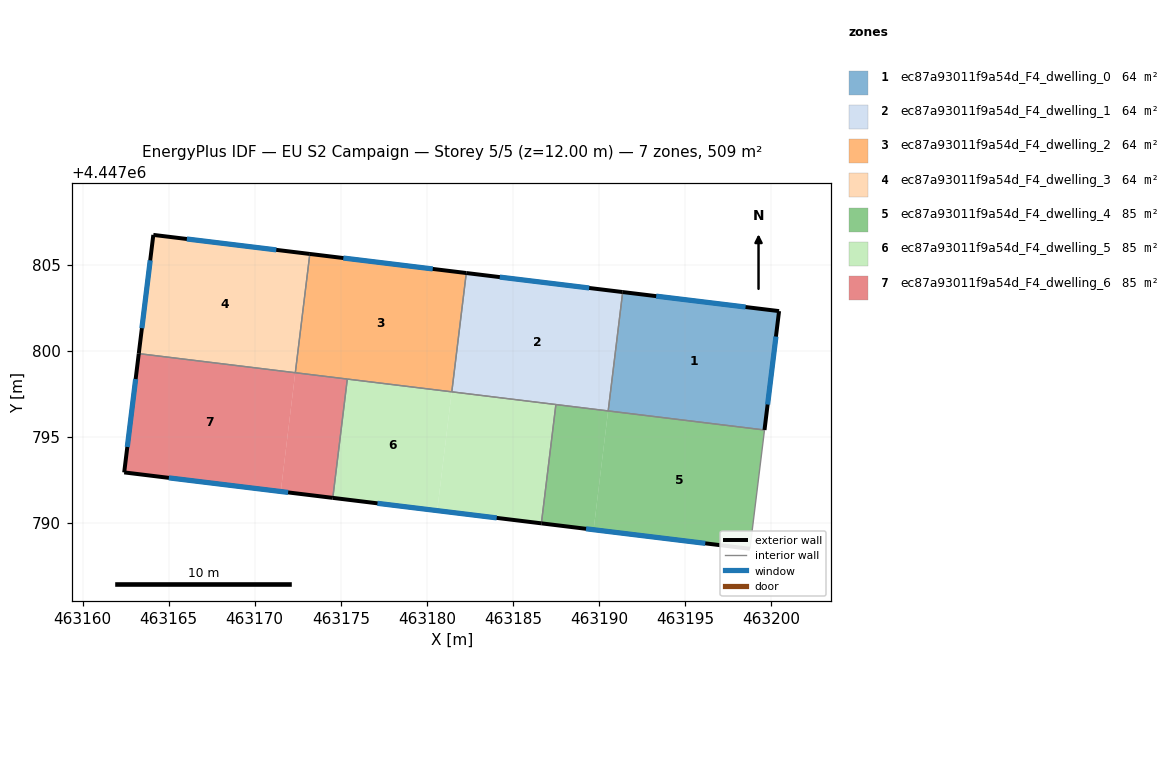
=== STOREY PLAN SPEC (per zone: floor XY polygon, exterior-wall plan segments, windows/doors) ===
zone 1: ec87a93011f9a54d_F4_dwelling_0  (63.7 m²)
  floor: (463200.47, 4447802.30) (463199.62, 4447795.39) (463190.54, 4447796.50) (463191.38, 4447803.40)
  exterior wall: (463199.62, 4447795.39) – (463200.47, 4447802.30)  [7.0 m]
    window: (463199.80, 4447796.87) – (463200.29, 4447800.82)  [6.8 m²]
  exterior wall: (463200.47, 4447802.30) – (463191.38, 4447803.41)  [9.2 m]
    window: (463198.52, 4447802.54) – (463193.33, 4447803.17)  [9.0 m²]
  interior walls: 2
zone 2: ec87a93011f9a54d_F4_dwelling_1  (63.7 m²)
  floor: (463191.38, 4447803.41) (463190.53, 4447796.50) (463181.45, 4447797.61) (463182.29, 4447804.51)
  floor: (463191.38, 4447803.41) (463190.54, 4447796.50) (463181.45, 4447797.61) (463190.53, 4447796.50)
  exterior wall: (463191.38, 4447803.41) – (463182.29, 4447804.51)  [9.2 m]
    window: (463189.44, 4447803.64) – (463184.24, 4447804.27)  [9.0 m²]
  interior walls: 4
zone 3: ec87a93011f9a54d_F4_dwelling_2  (63.6 m²)
  floor: (463182.29, 4447804.51) (463181.45, 4447797.61) (463172.36, 4447798.72) (463173.20, 4447805.62)
  exterior wall: (463182.29, 4447804.51) – (463173.20, 4447805.62)  [9.2 m]
    window: (463180.35, 4447804.75) – (463175.15, 4447805.38)  [9.0 m²]
  interior walls: 4
zone 4: ec87a93011f9a54d_F4_dwelling_3  (63.6 m²)
  floor: (463173.20, 4447805.62) (463172.36, 4447798.72) (463163.26, 4447799.83) (463164.11, 4447806.73)
  exterior wall: (463164.11, 4447806.73) – (463163.26, 4447799.83)  [6.9 m]
    window: (463163.93, 4447805.25) – (463163.45, 4447801.31)  [6.8 m²]
  exterior wall: (463173.20, 4447805.62) – (463164.11, 4447806.73)  [9.2 m]
    window: (463171.26, 4447805.86) – (463166.06, 4447806.49)  [9.0 m²]
  interior walls: 2
zone 5: ec87a93011f9a54d_F4_dwelling_4  (84.9 m²)
  floor: (463199.62, 4447795.39) (463198.78, 4447788.49) (463189.69, 4447789.60) (463190.53, 4447796.50)
  floor: (463190.53, 4447796.50) (463189.69, 4447789.60) (463186.66, 4447789.97) (463187.50, 4447796.87)
  exterior wall: (463186.66, 4447789.97) – (463198.78, 4447788.49)  [12.2 m]
    window: (463189.25, 4447789.65) – (463196.18, 4447788.80)  [12.0 m²]
  interior walls: 4
zone 6: ec87a93011f9a54d_F4_dwelling_5  (84.9 m²)
  floor: (463181.45, 4447797.61) (463180.60, 4447790.71) (463174.54, 4447791.45) (463175.38, 4447798.35)
  floor: (463187.50, 4447796.87) (463186.66, 4447789.97) (463180.60, 4447790.71) (463181.45, 4447797.61)
  exterior wall: (463174.54, 4447791.45) – (463186.66, 4447789.97)  [12.2 m]
    window: (463177.13, 4447791.13) – (463184.06, 4447790.28)  [12.0 m²]
  interior walls: 4
zone 7: ec87a93011f9a54d_F4_dwelling_6  (84.9 m²)
  floor: (463172.35, 4447798.71) (463171.51, 4447791.82) (463162.42, 4447792.93) (463163.26, 4447799.82)
  floor: (463175.38, 4447798.35) (463174.54, 4447791.45) (463171.51, 4447791.82) (463172.36, 4447798.72)
  exterior wall: (463162.42, 4447792.93) – (463174.54, 4447791.45)  [12.2 m]
    window: (463165.01, 4447792.61) – (463171.94, 4447791.76)  [12.0 m²]
  exterior wall: (463163.26, 4447799.83) – (463162.42, 4447792.93)  [7.0 m]
    window: (463163.08, 4447798.35) – (463162.60, 4447794.40)  [6.8 m²]
  interior walls: 3

=== DERIVED (storey summary) ===
Building: EU S2 Campaign
Storey: 5 of 5  (floor level z = 12.00 m)
Storey gross floor area: 509.3 m²
Zones on this storey: 7
  - ec87a93011f9a54d_F4_dwelling_0: floor 63.7 m²; exterior wall 16.1 m (48.3 m²); 2 window(s) 15.8 m²; WWR 32.7%
  - ec87a93011f9a54d_F4_dwelling_1: floor 63.7 m²; exterior wall 9.2 m (27.5 m²); 1 window(s) 9.0 m²; WWR 32.7%
  - ec87a93011f9a54d_F4_dwelling_2: floor 63.6 m²; exterior wall 9.2 m (27.5 m²); 1 window(s) 9.0 m²; WWR 32.7%
  - ec87a93011f9a54d_F4_dwelling_3: floor 63.6 m²; exterior wall 16.1 m (48.3 m²); 2 window(s) 15.8 m²; WWR 32.7%
  - ec87a93011f9a54d_F4_dwelling_4: floor 84.9 m²; exterior wall 12.2 m (36.6 m²); 1 window(s) 12.0 m²; WWR 32.7%
  - ec87a93011f9a54d_F4_dwelling_5: floor 84.9 m²; exterior wall 12.2 m (36.6 m²); 1 window(s) 12.0 m²; WWR 32.7%
  - ec87a93011f9a54d_F4_dwelling_6: floor 84.9 m²; exterior wall 19.2 m (57.5 m²); 2 window(s) 18.8 m²; WWR 32.7%
Zone adjacency (shared interzone walls):
  - ec87a93011f9a54d_F4_dwelling_0 ↔ ec87a93011f9a54d_F4_dwelling_1
  - ec87a93011f9a54d_F4_dwelling_0 ↔ ec87a93011f9a54d_F4_dwelling_4
  - ec87a93011f9a54d_F4_dwelling_1 ↔ ec87a93011f9a54d_F4_dwelling_2
  - ec87a93011f9a54d_F4_dwelling_1 ↔ ec87a93011f9a54d_F4_dwelling_4
  - ec87a93011f9a54d_F4_dwelling_1 ↔ ec87a93011f9a54d_F4_dwelling_5
  - ec87a93011f9a54d_F4_dwelling_2 ↔ ec87a93011f9a54d_F4_dwelling_3
  - ec87a93011f9a54d_F4_dwelling_2 ↔ ec87a93011f9a54d_F4_dwelling_5
  - ec87a93011f9a54d_F4_dwelling_2 ↔ ec87a93011f9a54d_F4_dwelling_6
  - ec87a93011f9a54d_F4_dwelling_3 ↔ ec87a93011f9a54d_F4_dwelling_6
  - ec87a93011f9a54d_F4_dwelling_4 ↔ ec87a93011f9a54d_F4_dwelling_5
  - ec87a93011f9a54d_F4_dwelling_5 ↔ ec87a93011f9a54d_F4_dwelling_6